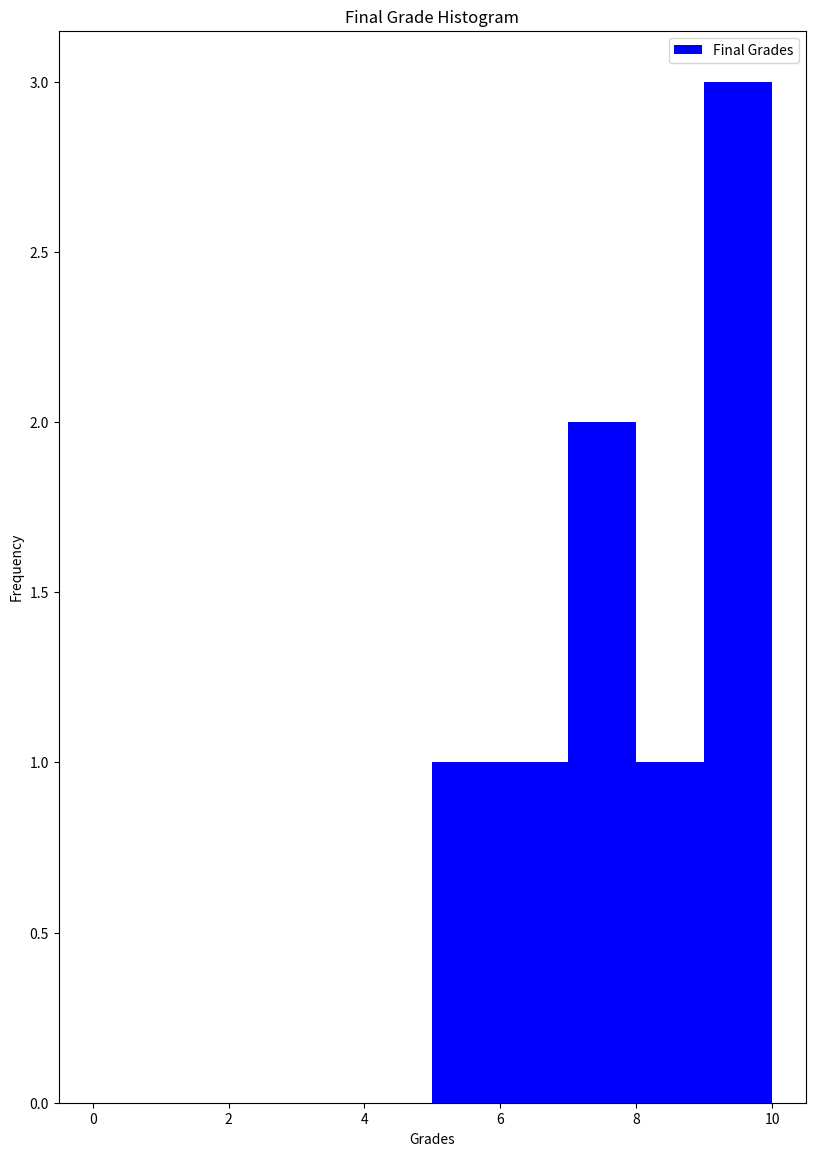
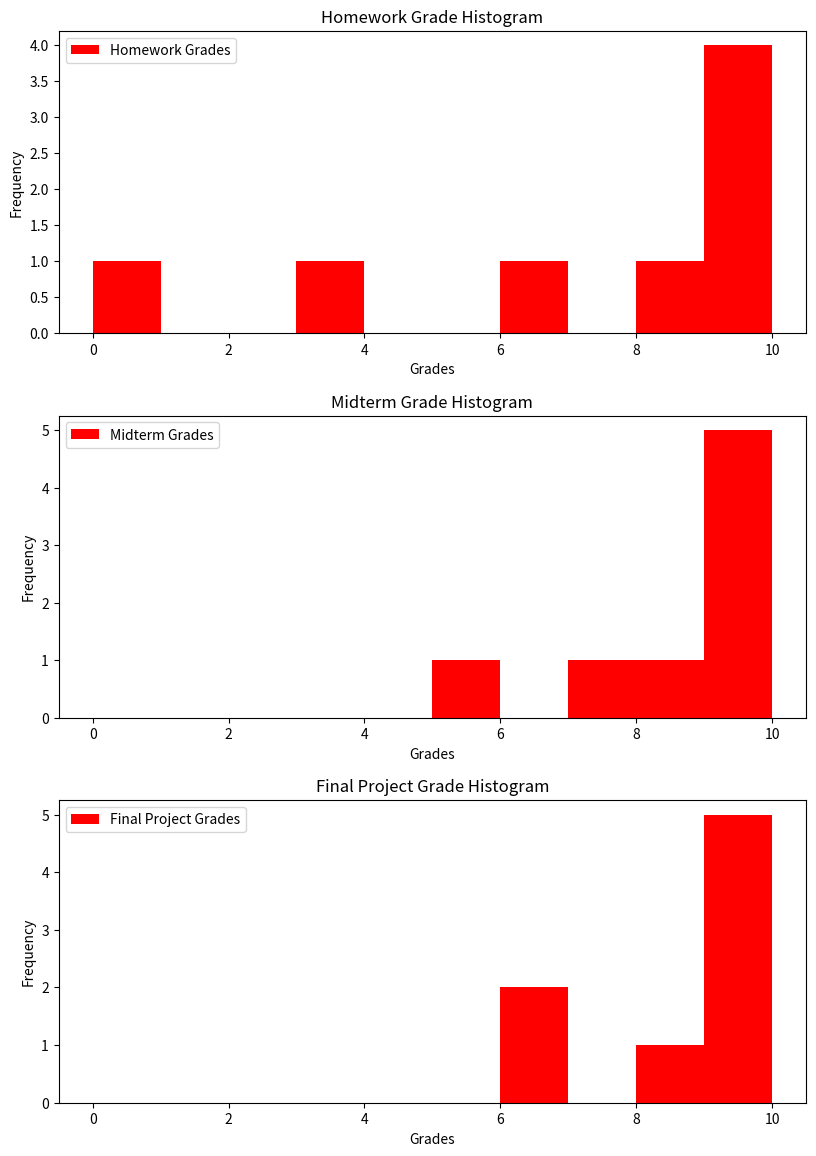

Here is the Python script that generated these plots, in order:
import numpy as np
import matplotlib.pyplot as plt
from matplotlib.backends.backend_pdf import PdfPages
import math

def final_grade(homework, midterm, final_project):
	return (homework * 0.40) + (midterm * 0.20) + (final_project * 0.40)

def main():
	
	homework_weight = 0.40
	midterm_weight = 0.20
	final_project_weight = 0.40

	homework_grades = np.array([10.,10.,8.,9.5,3.,9.,0.,6.], dtype=float)
	midterm_grades = np.array([10.,10.,10.,10.,8.,5.,10.,7.])
	final_project_grades = np.array([9.,10.,10.,6.,10.,6.,8.,9.])
	
	final_grades = np.zeros_like(homework_grades)
	final_grades = final_grade(homework=homework_grades, midterm=midterm_grades,
                                   final_project=final_project_grades)	
	
	
	#begin program output phase
	
	fail_list = []
	ap_list = []
	
	txt_out = open('ex2.txt','w')                          #initialize text file for output (w)
	
	for i in final_grades:
		txt_out.write('%(percentage)s%%\n' % {"percentage": format(i*10.,'0.2f')})
		if (i < 6.0):
			fail_list.append(i)
		elif (i > 9.5):
			ap_list.append(i)
	
	txt_out.close()
	
	#create human readable versions of failing and outstanding lists of students for output
	
	fail_list_string = []
	ap_list_string = []
	
	for i in fail_list:
		fail_list_string.append('%(percentage)s%%' % {"percentage": format(i*10.,'0.2f')})
	
	
	for i in ap_list:
		ap_list_string.append('%(percentage)s%%' % {"percentage": format(i*10.,'0.2f')})
	
	#begin print number of failing and outstanding students and their grades
	
	print('%(count)d of %(total)d students (%(fract)s%%) failed with less than a 60%%: %(list)s' %
	      {"count": len(fail_list), "total": len(final_grades),
               "fract": format(100.*len(fail_list)/len(final_grades), '0.2f'),
               "list": fail_list_string})
	
	print('%(count)d of %(total)d students (%(fract)s%%) have grades higher than 95%%: %(list)s' %
	      {"count": len(ap_list), "total": len(final_grades),
               "fract": format(100.*len(ap_list)/len(final_grades), '0.2f'),
               "list": ap_list_string})
	
	
	#begin generation of graphs and output to pdf
	
	plt.close()                                             #closes hanging plotting data
	pdf_out = PdfPages('ex2_plots.pdf')                     #opens and initializes a PDF

	# Code for the first page of the PDF file above
	
	plt.figure(figsize=(8.27, 11.69), dpi = 200)            #initializes a A4 size page
	
	plt.subplot2grid((1,1), (0,0))                          #first of one graphs
	plt.hist(final_grades, bins=(0,1,2,3,4,5,6,7,8,9,10), color='blue', label='Final Grades')
	plt.title('Final Grade Histogram')
	plt.xlabel('Grades')
	plt.ylabel('Frequency')
	plt.legend()
	
	plt.tight_layout()                                      #Fixes ovelapping text on page
	pdf_out.savefig()                                       #Prints to the first page
	
	# Code for the second page of the PDF file above
	
	plt.figure(figsize=(8.27, 11.69), dpi = 200)            #initializes a new A4 size page
	
	plt.subplot2grid((3,1), (0,0))                          #first of three graphs
	plt.hist(homework_grades, bins=(0,1,2,3,4,5,6,7,8,9,10), color='red', label='Homework Grades')
	plt.title('Homework Grade Histogram')
	plt.xlabel('Grades')
	plt.ylabel('Frequency')
	plt.legend()
	
	plt.subplot2grid((3,1), (1,0))                          #second of three graphs
	plt.hist(midterm_grades, bins=(0,1,2,3,4,5,6,7,8,9,10), color='red', label='Midterm Grades')
	plt.title('Midterm Grade Histogram')
	plt.xlabel('Grades')
	plt.ylabel('Frequency')
	plt.legend()
	
	plt.subplot2grid((3,1), (2,0))                          #third of three graphs
	plt.hist(final_project_grades, bins=(0,1,2,3,4,5,6,7,8,9,10), color='red',
                 label='Final Project Grades')
	plt.title('Final Project Grade Histogram')
	plt.xlabel('Grades')
	plt.ylabel('Frequency')
	plt.legend()	
	
	plt.tight_layout()                                      #Fixes ovelapping text on page
	pdf_out.savefig()                                       #Prints to the second page
	
	pdf_out.close()                                         #closes opened pdf file
	
	
main()
